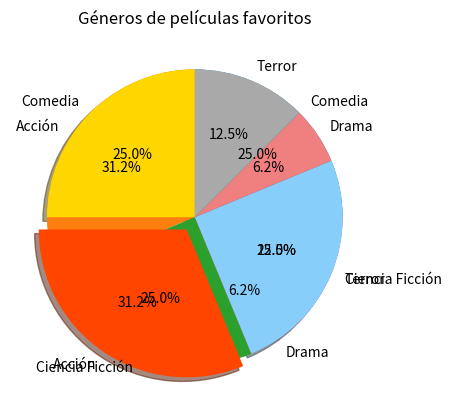

Generate this figure with matplotlib: (Note: this script raises an exception after producing the figure.)
import matplotlib.pyplot as plt

# Datos de la encuesta
generos = ['Comedia', 'Acción', 'Ciencia Ficción', 'Drama', 'Terror']
votos = [4, 5, 4, 1, 2]

# Espacio para tus respuestas de la Sección 1

plt.pie(votos, labels=generos, autopct='%1.1f%%')  # Se coloca primero la cantidad, después las etiquetas y por último el porcentaje con un solo decimal
plt.title('Géneros de películas favoritos')        # Titulo del gráfico
plt.show()

# Utiliza los mismos datos 'generos' y 'votos' de la sección anterior.
import matplotlib.pyplot as plt

generos = ['Comedia', 'Acción', 'Ciencia Ficción', 'Drama', 'Terror']
votos = [4, 5, 4, 1, 2]

# Espacio para tus respuestas de la Sección 2
separacion = [0, 0.1, 0, 0, 0]  #Separamos Acción del resto de los generos.


plt.pie(votos, labels=generos, autopct='%1.1f%%', explode=separacion,  # Se coloca primero la cantidad, después las etiquetas y por último el porcentaje con un solo decimal.
        colors=['gold', 'orangered', 'lightskyblue', 'lightcoral', 'darkgrey'],  # Utilizamos explode para separar el género de acción y ponemos colores personalizados.
        shadow=True, startangle=90)  # Sombra y ángulo de inicio del gráfico (90°).
plt.title('Géneros de películas favoritos')        # Titulo del gráfico
plt.show()



import numpy as np
import matplotlib.pyplot as plt

# Datos de ventas como si vinieran de un archivo de texto
datos_ventas = [
    'Laptop,Electrónica,1200',
    'Mouse,Electrónica,25',
    'Libro,Libros,15',
    'Camisa,Ropa,30',
    'Teclado,Electrónica,75',
    'Pantalón,Ropa,50',
    'Novela,Libros,20',
    'Audífonos,Electrónica,50'
]

# Espacio para tu respuesta al desafío

# Separar cada linea en una lista de 3 (, , ,) por cada elemento.
# Con n.array tendremos una matriz 
datos_separados = np.array([linea.split(',') for linea in datos_ventas])

#Extraemos cada columna
categorias_array = datos_separados[:, 1]  # Columna 1: categorías
ventas_array = datos_separados[:, 2].astype(float)  # Columna 2:precio 

#Agrupamos las ventas por categoría, eliminando duplicados
categorias_unicas = np.unique(categorias_array)

#Creamos la lista donde haremos la relación de categoría y ventas
ventas_por_categoria = []

# Para cada categoría única, sumamos todas sus ventas
for categoria in categorias_unicas:
    #Hacemos un validador para cada categoría (True/False)
    i = categorias_array == categoria
    #Sumamos las ventas por cada categoría
    total_ventas = np.sum(ventas_array[i])
    ventas_por_categoria.append(total_ventas)

#Lo convertimos a un array de Numpy para mejor accesibilidad
ventas_por_categoria = np.array(ventas_por_categoria)

# Creamos el grafico
colores = ['lightblue', 'lightgreen', 'lightcoral', 'gold', 'lightsalmon']  # Colores personalizados
plt.pie_(ventas_por_categoria, #datos
         labels=categorias_unicas, #etiquetas (categorias)
         autopct='%1.1f%%', #formato con porcentaje
         colors =colores, 
         shadow=True,   #sombra
         startangle=90 ) # rotarcion (90 grados)
plt.title('Ventas por categoría de producto')
plt.show()




